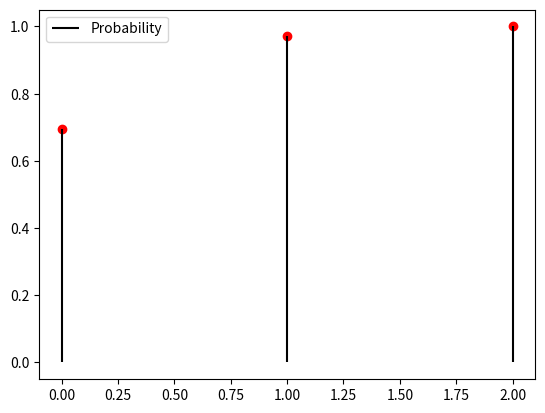

Source code (Python):
from scipy.stats import binom
import numpy as np
import matplotlib.pyplot as plt

#Number of trials, probability of success
n = 2
p = 1/6

#Binomial Random Variable
rv = binom(n, p)

#X axis
x_val = np.arange((n+1))

#CDF Values (Y axis)
cdf_val = rv.cdf(x_val)

#Plot
plt.plot(x_val, cdf_val, 'ro')
plt.vlines(x_val, 0, cdf_val, colors='k', label='Probability')
plt.legend(loc = 'best', frameon = True)

plt.show()